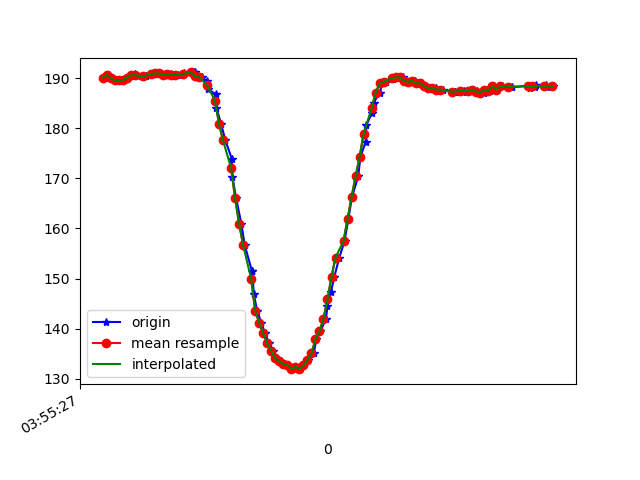

The data file committed next to this chart (first rows):
1618199727719, 895390730180627, 190.03906, -233.78906, -77.734375
1618199727732, 895390749317485, 190.6, -233.3, -78.12
1618199727742, 895390768454342, 189.9, -234.2, -78.03
1618199727763, 895390787530157, 189.6, -234.3, -77.64
1618199727781, 895390806575451, 189.6, -234.3, -77.83
1618199727800, 895390825590223, 189.6, -234.7, -77.64
1618199727820, 895390844635517, 190, -234.7, -78.42
1618199727842, 895390863741853, 190.5, -233.7, -77.83
1618199727863, 895390883122881, 190.8, -233.4, -78.03
1618199727878, 895390902076610, 190.3, -234.4, -78.03
1618199727901, 895390921030340, 190.2, -234, -77.73
1618199727916, 895390940228240, 190.4, -234.1, -77.05
1618199727943, 895390959120927, 190.7, -233.7, -77.34
1618199727961, 895390978410391, 190.9, -233.6, -78.03
1618199727983, 895390997425164, 190.9, -233.7, -77.64
1618199728009, 895391016745149, 190.7, -233.6, -77.15
1618199728012, 895391035729400, 190.5, -233.1, -77.83
1618199728039, 895391054713651, 190.7, -233.3, -77.34
1618199728057, 895391073850509, 190.6, -233.5, -77.34
1618199728078, 895391093170494, 190.6, -233.4, -76.95
1618199728104, 895391112246309, 190.9, -233.2, -77.44
1618199728107, 895391131291602, 190.7, -232.8, -77.15
1618199728156, 895391150458981, 191.1, -232.5, -76.46
1618199728159, 895391169687403, 191.1, -232.8, -76.95
1618199728174, 895391188854782, 190.3, -232.8, -76.95
1618199728193, 895391208296852, 190.2, -233.3, -76.46
1618199728220, 895391227433710, 189.4, -233.2, -77.44
1618199728223, 895391246448482, 187.8, -233.1, -77.34
1618199728263, 895391265554818, 186.8, -233.7, -77.34
1618199728267, 895391284661154, 184.1, -234, -77.73
1618199728290, 895391303981140, 180.9, -235.4, -78.91
1618199728312, 895391323545296, 177.5, -236.7, -79.39
1618199728344, 895391342987366, 173.8, -237.8, -79.79
1618199728347, 895391361788489, 170.2, -239.6, -79.59
1618199728365, 895391385015202, 166, -241.6, -79.39
1618199728391, 895391404060495, 160.9, -242.8, -77.64
1618199728408, 895391429850997, 156.6, -245.1, -77.64
1618199728444, 895391451124346, 151.5, -248.1, -76.37
1618199728446, 895391458693629, 151.5, -248.1, -76.37
1618199728453, 895391477616837, 146.9, -251, -74.9
1618199728470, 895391496723174, 143.6, -252.9, -72.75
1618199728490, 895391515768467, 141.2, -254.2, -71.48
1618199728509, 895391534844282, 139.1, -255.4, -70.12
1618199728528, 895391553981140, 137.1, -257, -70.02
1618199728548, 895391573087476, 135.5, -257.9, -67.38
1618199728566, 895391592254855, 134.1, -258.4, -67.29
1618199728587, 895391611361191, 133.5, -258.8, -66.21
1618199728605, 895391630528570, 133, -259.1, -66.21
1618199728623, 895391649665427, 132.7, -258.9, -65.33
1618199728643, 895391668619157, 131.9, -259, -65.53
1618199728663, 895391687725493, 132.4, -259.5, -65.33
1618199728681, 895391706831830, 131.9, -258.8, -64.94
1618199728700, 895391725999208, 132.7, -258.8, -66.21
1618199728724, 895391745105545, 133.8, -258.3, -67.19
1618199728751, 895391764211881, 135.1, -257, -68.36
1618199728765, 895391783409781, 137.9, -255.6, -69.82
1618199728785, 895391802607681, 139.5, -253.4, -70.9
1618199728812, 895391821836103, 142, -252.9, -72.75
1618199728820, 895391841034003, 144.4, -250.2, -73.54
1618199728837, 895391860231903, 147.3, -249, -74.32
1618199728854, 895391879368760, 150.4, -246.8, -75.0
... 55 more rows
